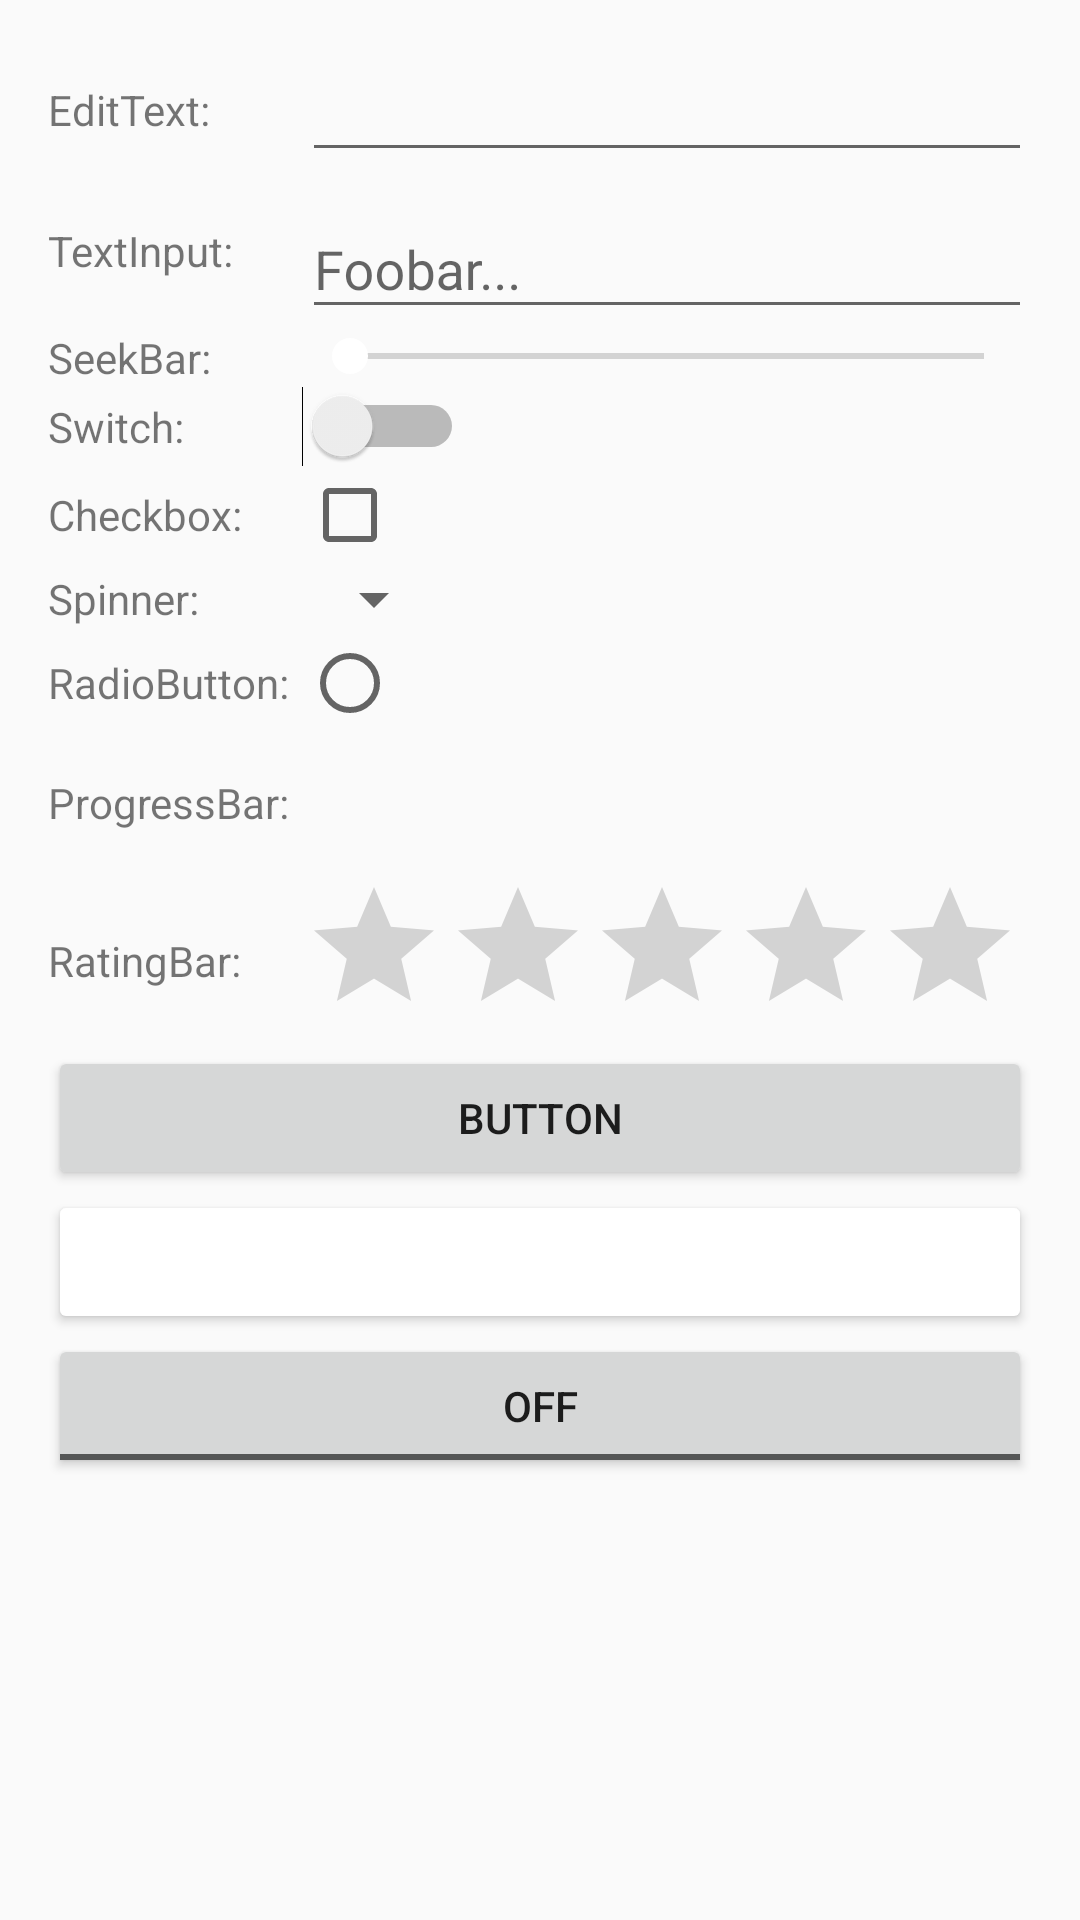

Produce the Android XML layout that renders to this screen, including the resource entries it uses.
<!-- AndroidManifest.xml: application theme AppTheme -->
<!-- res/layout/fragment_data.xml -->
<android.support.v4.widget.NestedScrollView xmlns:android="http://schemas.android.com/apk/res/android"
    xmlns:tools="http://schemas.android.com/tools"
    android:layout_width="match_parent"
    android:layout_height="match_parent"
    tools:context="de.example.materialcolors.example.activity.MainActivity">

    <GridLayout xmlns:android="http://schemas.android.com/apk/res/android"
        xmlns:tools="http://schemas.android.com/tools"
        android:layout_width="match_parent"
        android:layout_height="wrap_content"
        android:columnCount="2"
        android:paddingBottom="@dimen/activity_vertical_margin"
        android:paddingLeft="@dimen/activity_horizontal_margin"
        android:paddingRight="@dimen/activity_horizontal_margin"
        android:paddingTop="@dimen/activity_vertical_margin">

        <TextView
            android:layout_width="wrap_content"
            android:layout_gravity="fill_vertical"
            android:layout_marginEnd="@dimen/label_padding"
            android:layout_marginRight="@dimen/label_padding"
            android:gravity="center_vertical"
            android:text="EditText:" />

        <EditText
            android:id="@+id/edittext"
            android:layout_height="wrap_content"
            android:layout_gravity="fill_horizontal" />


        <TextView
            android:layout_width="wrap_content"
            android:layout_gravity="fill_vertical"
            android:layout_marginEnd="@dimen/label_padding"
            android:layout_marginRight="@dimen/label_padding"
            android:gravity="center_vertical"
            android:text="TextInput:" />

        <android.support.design.widget.TextInputLayout
            android:layout_height="wrap_content"
            android:layout_gravity="fill_horizontal">

            <android.support.design.widget.TextInputEditText
                android:id="@+id/fancyedittext"
                android:hint="Foobar..."
                android:layout_width="match_parent"
                android:layout_height="wrap_content" />

        </android.support.design.widget.TextInputLayout>

        <TextView
            android:layout_width="wrap_content"
            android:layout_gravity="fill_vertical"
            android:layout_marginEnd="@dimen/label_padding"
            android:layout_marginRight="@dimen/label_padding"
            android:gravity="center_vertical"
            android:text="SeekBar:" />

        <SeekBar
            android:id="@+id/seekBar"
            android:layout_height="wrap_content"
            android:layout_gravity="fill_horizontal" />

        <TextView
            android:layout_width="wrap_content"
            android:layout_gravity="fill_vertical"
            android:layout_marginEnd="@dimen/label_padding"
            android:layout_marginRight="@dimen/label_padding"
            android:gravity="center_vertical"
            android:text="Switch:" />

        <Switch
            android:id="@+id/switch1"
            android:layout_width="wrap_content"
            android:layout_height="wrap_content"
            android:text="" />

        <TextView
            android:layout_width="wrap_content"
            android:layout_gravity="fill_vertical"
            android:layout_marginEnd="@dimen/label_padding"
            android:layout_marginRight="@dimen/label_padding"
            android:gravity="center_vertical"
            android:text="Checkbox:" />

        <CheckBox
            android:id="@+id/checkbox"
            android:layout_height="wrap_content"
            android:layout_gravity="fill_horizontal"
            android:text="" />

        <TextView
            android:layout_width="wrap_content"
            android:layout_gravity="fill_vertical"
            android:layout_marginEnd="@dimen/abc_control_padding_material"
            android:layout_marginRight="@dimen/abc_control_padding_material"
            android:gravity="center_vertical"
            android:text="Spinner:" />

        <Spinner
            android:id="@+id/spinner"
            android:layout_width="wrap_content"
            android:layout_height="wrap_content" />

        <TextView
            android:layout_width="wrap_content"
            android:layout_gravity="fill_vertical"
            android:layout_marginEnd="@dimen/abc_control_padding_material"
            android:layout_marginRight="@dimen/abc_control_padding_material"
            android:gravity="center_vertical"
            android:text="RadioButton:" />

        <RadioButton
            android:id="@+id/radioButton"
            android:layout_width="wrap_content"
            android:layout_height="wrap_content"
            android:text="" />

        <TextView
            android:layout_width="wrap_content"
            android:layout_gravity="fill_vertical"
            android:layout_marginEnd="@dimen/abc_control_padding_material"
            android:layout_marginRight="@dimen/abc_control_padding_material"
            android:gravity="center_vertical"
            android:text="ProgressBar:" />

        <ProgressBar
            android:id="@+id/progressBar"
            android:layout_height="wrap_content"
            android:layout_gravity="fill_horizontal"
            android:indeterminate="false"
            android:max="100"
            android:progress="67" />

        <TextView
            android:layout_width="wrap_content"
            android:layout_gravity="fill_vertical"
            android:layout_marginEnd="@dimen/abc_control_padding_material"
            android:layout_marginRight="@dimen/abc_control_padding_material"
            android:gravity="center_vertical"
            android:text="RatingBar:" />

        <RatingBar
            android:id="@+id/ratingBar"
            android:layout_width="wrap_content"
            android:layout_height="wrap_content" />

        <Button
            android:id="@+id/button"
            android:layout_width="match_parent"
            android:layout_height="wrap_content"
            android:layout_columnSpan="2"
            android:text="Button" />

        <Button
            android:id="@+id/button_special"
            style="@style/Widget.AppCompat.Button.Colored"
            android:layout_width="match_parent"
            android:layout_height="wrap_content"
            android:layout_columnSpan="2"
            android:text="Colored Button" />


        <ToggleButton
            android:id="@+id/button_toggle"
            android:layout_width="match_parent"
            android:layout_height="wrap_content"
            android:layout_columnSpan="2" />

    </GridLayout>

</android.support.v4.widget.NestedScrollView>
<!-- resources referenced by this layout -->
<resources>
  <dimen name="activity_horizontal_margin">16dp</dimen>
  <dimen name="activity_vertical_margin">16dp</dimen>
  <dimen name="label_padding">4dp</dimen>
  <style name="AppTheme" parent="Theme.AppCompat.Light.DarkActionBar">
          <item name="windowNoTitle">true</item>
          <item name="windowActionBar">false</item>
          <item name="colorPrimary">#FFFFFFFF</item>
          <item name="colorPrimaryDark">#FFFFFFFF</item>
          <item name="colorAccent">#FFFFFFFF</item>
  
          
          
          
          
  
          
          
          
      </style>
</resources>
